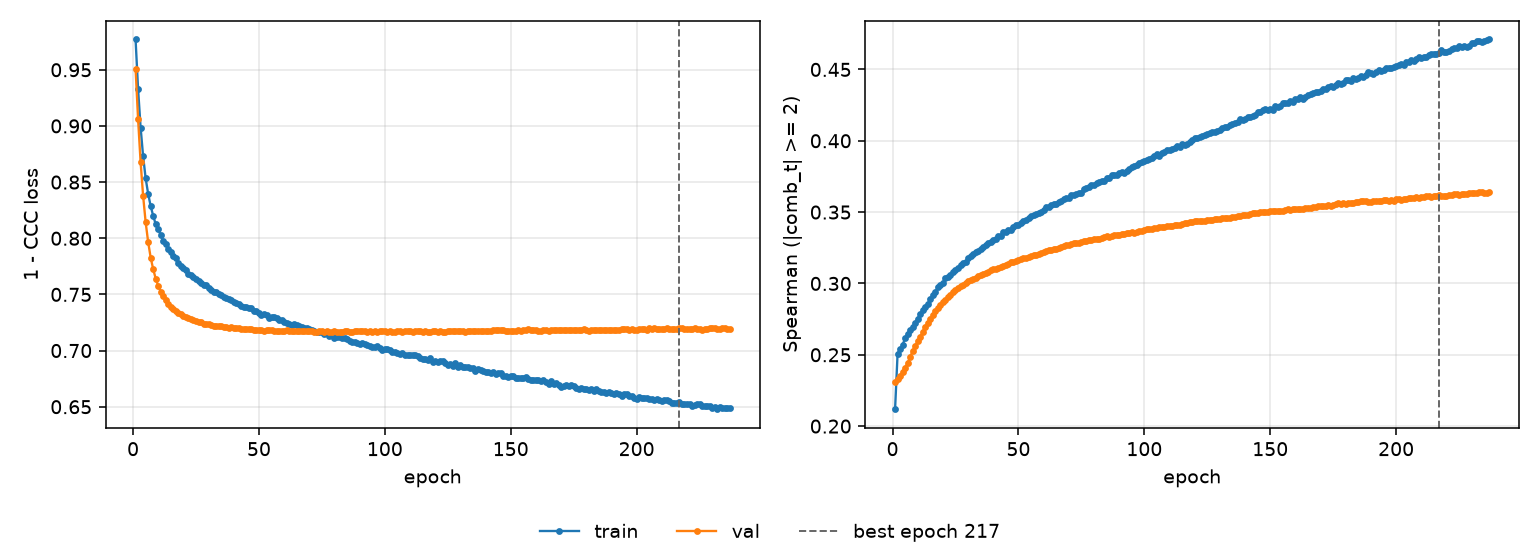

The data file committed next to this chart (first rows):
epoch, tr_loss, vl_loss, tr_sp, vl_sp, is_best
1, 0.977, 0.9511, 0.2118, 0.2307, False
2, 0.9328, 0.9059, 0.2507, 0.2327, False
3, 0.8986, 0.8677, 0.2538, 0.235, False
4, 0.8729, 0.8377, 0.2568, 0.2381, False
5, 0.8534, 0.8143, 0.2619, 0.241, False
6, 0.8396, 0.7966, 0.2648, 0.2442, False
7, 0.8286, 0.7827, 0.2672, 0.2486, False
8, 0.82, 0.7724, 0.2692, 0.2526, False
9, 0.8124, 0.7641, 0.2725, 0.256, False
10, 0.8081, 0.7576, 0.2754, 0.2594, False
11, 0.8026, 0.7524, 0.2786, 0.2625, False
12, 0.7978, 0.7483, 0.2812, 0.2662, False
13, 0.795, 0.7448, 0.2836, 0.2693, False
14, 0.7907, 0.7419, 0.2857, 0.2721, False
15, 0.788, 0.7392, 0.2888, 0.2748, False
16, 0.7846, 0.7373, 0.2919, 0.2779, False
17, 0.7827, 0.7356, 0.2942, 0.2805, False
18, 0.778, 0.7337, 0.2972, 0.2826, False
19, 0.7752, 0.7322, 0.2991, 0.2848, False
20, 0.7733, 0.7309, 0.3003, 0.287, False
21, 0.7714, 0.73, 0.3038, 0.2885, False
22, 0.7684, 0.7288, 0.3046, 0.2908, False
23, 0.7669, 0.7278, 0.3057, 0.2922, False
24, 0.7656, 0.7272, 0.3077, 0.294, False
25, 0.7637, 0.7262, 0.3096, 0.2953, False
26, 0.7616, 0.7256, 0.3108, 0.2967, False
27, 0.7601, 0.7251, 0.3126, 0.2981, False
28, 0.7583, 0.724, 0.3146, 0.299, False
29, 0.7582, 0.7235, 0.3152, 0.3001, False
30, 0.756, 0.7233, 0.3175, 0.3014, False
31, 0.7539, 0.7229, 0.3192, 0.3024, False
32, 0.7523, 0.722, 0.3207, 0.3034, False
33, 0.7522, 0.7221, 0.3224, 0.3041, False
34, 0.75, 0.7221, 0.3227, 0.3051, False
35, 0.7496, 0.7214, 0.3241, 0.3056, False
36, 0.7481, 0.7211, 0.3254, 0.3065, False
37, 0.7472, 0.7209, 0.3272, 0.3071, False
38, 0.746, 0.7204, 0.3285, 0.3082, False
39, 0.7446, 0.7205, 0.3293, 0.3092, False
40, 0.7434, 0.7203, 0.3307, 0.31, False
41, 0.7421, 0.7199, 0.3312, 0.3103, False
42, 0.7414, 0.7197, 0.3332, 0.3111, False
43, 0.7397, 0.7195, 0.3334, 0.3116, False
44, 0.7392, 0.719, 0.3358, 0.3125, False
45, 0.7388, 0.7193, 0.3361, 0.3131, False
46, 0.738, 0.719, 0.3376, 0.3139, False
47, 0.7377, 0.7189, 0.3377, 0.3147, False
48, 0.7356, 0.7182, 0.3396, 0.3154, False
49, 0.7349, 0.7185, 0.3411, 0.316, False
50, 0.7339, 0.7184, 0.341, 0.3165, False
51, 0.7321, 0.7182, 0.3425, 0.3172, False
52, 0.7328, 0.7178, 0.3436, 0.3175, False
53, 0.7317, 0.7179, 0.3442, 0.3179, False
54, 0.7291, 0.7183, 0.3457, 0.3185, False
55, 0.73, 0.718, 0.3471, 0.3192, False
56, 0.7295, 0.7178, 0.3479, 0.3199, False
57, 0.7286, 0.7178, 0.3485, 0.3201, False
58, 0.7275, 0.7176, 0.3495, 0.3206, False
59, 0.7274, 0.7178, 0.3499, 0.3216, False
60, 0.7258, 0.7175, 0.3514, 0.3219, False
... 177 more rows
